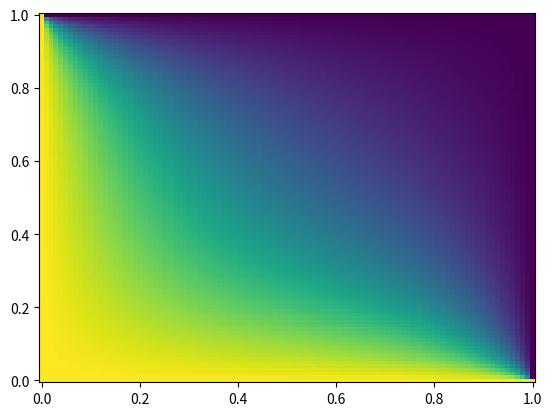

Here is the Python script that generated this plot:
""" md

# 場の方程式(偏微分方程式)

* 物理の色々な法則が偏微分方程式として表される
* 多次元配列を使って計算し, それを可視化まで持っていければ中級者

"""

""" md

# {C.inc_section}. 場の方程式

* __「場」__とは, つまりは「位置」ごとに付随する物理量のこと. 数学では位置の関数のことにほかならない
* 色々な物理量が, 「場」として表される
* 例えば部屋の温度, 電場, 磁場, 重力場, 重力によるポテンシャル(位置エネルギー), 媒体を伝わる音波(の振幅), 電子の存在確率, 流体における速度, 圧力, ... ありとあらゆるものが, 「位置」に依存する値, つまり場である
* 位置に依存する「値」が一つの数(スカラー)の場合もあれば, ベクトルの場合もある. 前者の場合を__スカラー場__と呼び, 後者を__ベクトル場__と呼ぶ. 例えば温度や圧力, ポテンシャルの場はスカラー場であるし, 電場, 速度の場などはベクトル場である.
* 多くの場は時間と共に変化する. つまり場は位置の関数でもあり, 時刻の関数でもある
 * 表記としては, 温度場を$T(t, x, y, z)$と書いたり, 電場を$E(t, x, y, z)$と書いたりする.
* さまざまな物理法則はある条件下でどのような「場」ができるかを記述する. それは「場」を時には位置で微分したり, 時刻で微分したりしたものの間の関係式として表される. 
* ある量が色々な変数の関数である時, 微分と言ってもどの変数に関する微分であるかを明示する記法が必要. ある関数$F$を変数$x$で微分したものを, $F$の$x$に関する__偏微分__と呼び
$$ \frac{{\partial F}}{{\partial x}} $$
と書く. $x$で2回偏微分したものは,
$$ \frac{{\partial^2 F}}{{\partial x^2}}, $$
$y$で偏微分したものを$x$で偏微分したものは
$$ \frac{{\partial^2 F}}{{\partial x\partial y}} $$
と書く.

* ある関数の偏微分に関する関係式を, 偏微分方程式という. 以下は偏微分方程式の例

* とりあえずこんなに色々あるのかということがわかればよく, 現時点で意味がわからなくても気にしなくて良い

* 一様な熱伝導率を持つ媒質内の温度場の方程式

$$ \frac{{\partial T}}{{\partial t}} 
= \frac{{\partial^2 T}}{{\partial x^2}} 
+ \frac{{\partial^2 T}}{{\partial y^2}} 
+ \frac{{\partial^2 T}}{{\partial z^2}}. $$

* よく使う記号

 * 物理の微分方程式には,

$$ \frac{{\partial^2 f}}{{\partial x^2}} 
 + \frac{{\partial^2 f}}{{\partial y^2}} 
 + \frac{{\partial^2 f}}{{\partial z^2}} $$

という項が非常によく現れるので, これを

$$ \Delta f $$

と表記する(ラプラシアン). これを使うと上記は,

$$ \frac{{\partial T}}{{\partial t}} = \Delta T $$

 * 1階微分の様々なバリエーションもよく現れる
 * fは実数(スカラー場)とする
$$ \nabla f \equiv
\left(
\frac{{\partial f}}{{\partial x}}, 
\frac{{\partial f}}{{\partial y}}, 
\frac{{\partial f}}{{\partial z}}
\right) $$

 * Fはベクトル$(F_x, F_y, F_z)$とする(ベクトル場)
$$ \nabla \cdot F \equiv
\frac{{\partial F_x}}{{\partial x}} + 
\frac{{\partial F_y}}{{\partial y}} +
\frac{{\partial F_z}}{{\partial z}}
$$

$$ \nabla \times F \equiv
\left(
\frac{{\partial F_z}}{{\partial y}} - \frac{{\partial F_y}}{{\partial z}},
\frac{{\partial F_x}}{{\partial z}} - \frac{{\partial F_z}}{{\partial x}},
\frac{{\partial F_y}}{{\partial x}} - \frac{{\partial F_x}}{{\partial y}},
\right)
$$

* 波動方程式

$$ \frac{{\partial^2 f}}{{\partial t^2}} = \Delta f $$

* マックスウェルの方程式

$$ \nabla \cdot B = 0 $$
$$ \nabla \cdot E = \frac{{\rho}}{{\epsilon}} $$
$$ \frac{{\partial B}}{{\partial t}} = - \nabla \times E $$
$$ \epsilon \mu \frac{{\partial E}}{{\partial t}} = \nabla \times B - \mu j $$

* シュレーディンガー方程式

$$ ih \frac{{d\phi}}{{dt}} = -\frac{{h^2}}{{2m}} \left(\Delta + V\right) \phi $$

* ナビエストークス方程式

$$ \frac{{\partial v}}{{\partial t}} + (v \cdot \nabla) v
= - \frac{{1}}{{\rho}} \nabla p + \nu \Delta v $$

"""

""" md

# {C.inc_section}. 微分方程式の...

* ある場の方程式がなぜ成り立つのかの理由は様々で, それが根本的な物理法則の場合もある(シュレディンガー方程式やマックスウェルの方程式)し, ある特別な状況に対して, 根本的な法則を当てはめて導出される場合もある

* ここでは後者の一例として温度場の偏微分方程式を導いてみる
* なお, 「偏微分方程式を導ける」ことは, 与えられた方程式を計算機で解けるかどうかとは一応, 関係がない. 前者が出来なくても後者を実行することは出来る
* しかし, 偏微分方程式を導くことでその式に対する物理的な直感を得ることが出来るので, 「意味を理解する」一環として, それを導くことは有用である.

* 温度を支配する根本的な法則は, 「フーリエの法則」と呼ばれるもので, 早い話が, 熱は, 温度が高い方から低い方に流れ, その速さが, 温度差(正確には温度の「勾配」)に比例するというもの. 正確には, 「熱流速密度」$=$単位面積を単位時間に通る熱の量が, その場所における温度勾配に比例するというもの.

* 図を書きやすくするため, 2次元で考える.
* 以下のような位置$(x,y)$にある微小な(一辺$h$の)正方形の要素を考え, その場所の時刻$t$における温度を$T(t,x,y)$と書く
* その正方形の上下左右隣の温度は, それぞれ$T(t,x, y+h)$, $T(t, x, y-h)$, $T(t, x+h, y)$, $T(t, x, y-h)$ということになる
* よって, 上下左右隣の要素の間の温度勾配はそれぞれ, 
$$ \frac{{T(t, x, y+h) - T(t, x,y)}}{{h}}, $$
$$ \frac{{T(t, x, y-h) - T(t, x,y)}}{{h}}, $$
$$ \frac{{T(t, x+h, y) - T(t, x,y)}}{{h}}, $$
$$ \frac{{T(t, x-h, y) - T(t, x,y)}}{{h}}. $$

* よって, それぞれの辺における熱流速密度(2次元なので単位長さ単位時間あたりの通過熱量)がそれぞれ, 
$$ \frac{{T(t, x, y+h) - T(t, x,y)}}{{h}}, $$
$$ \frac{{T(t, x, y-h) - T(t, x,y)}}{{h}}, $$
$$ \frac{{T(t, x+h, y) - T(t, x,y)}}{{h}}, $$
$$ \frac{{T(t, x-h, y) - T(t, x,y)}}{{h}} $$
である.

* よってある微小時間$\Delta t$経過するまでの間に$(x,y)$のセルに流れ込む流量は,

$$ \left(T(t,x, y+h) - T(t,x,y) - T(t,x, y) + T(t,x,y-h)
+  T(t,x+h, y) - T(t,x,y) - T(t,x, y) + T(t,x-h,y)\right) 
\Delta t 
=
\left(T(t,x, y+h) + T(t,x,y-h) + T(t,x+h, y) - T(t,x-h,y) - 4T(t,x,y)\right) 
\Delta t 
$$

に比例する. 単位面積あたりに流れ込む熱量に比例した温度の上昇がもたらされるわけだから,

$$ T(t+\Delta t,x,y) - T(t,x,y) \approx
k 
\frac{{T(t,x, y+h) + T(t,x,y-h) + T(t,x+h, y) - T(t,x-h,y) - 4T(t,x,y)}}{{h^2}}
\Delta t 
\quad \cdots (\ast)
$$

両辺を$\Delta t$で割って$\Delta \rightarrow 0$, 
$h \rightarrow 0$の極限を取ったものが,

$$ \frac{{\partial T}}{{\partial t}} 
= k \left(\frac{{\partial^2 T}}{{\partial x^2}}
+ \frac{{\partial^2 T}}{{\partial y^2}}\right)
$$

ということ

"""


""" md

# {C.inc_section}. 偏微分方程式の数値計算

* 偏微分方程式をコンピュータで数値的に解く方法は様々で, それ自体が一大分野と言って良い
* ここでは概念的に簡単な方法(差分法)を紹介する. それは, 常微分方程式のときにそうしたように, 微分の項をその差分近似でおきかえるというものである
* 例えば常微分方程式

$$ \begin{{array}}{{l}} y' = -\frac{{y}}{{2x}} \\ y(1) = 1 \end{{array}}$$

を解く際に, 上式の $\frac{{dy}}{{dx}}$を

$$ \frac{{y(x+h) - y(x)}}{{h}}$$

で近似して置き換えたことを思い出そう. この式変形を「離散化」と呼ぶ.

すると,

$$ y(x+h) \approx  y(x) -\frac{{y}}{{2x}} h$$

つまり離散化をすると, ある時刻における値から次の(僅かな時間経過後の)時刻における値を具体的に求めることが出来たのだった.

偏微分方程式でも基本的な考え方は同じ. 例えば

$$ \frac{{\partial T}}{{\partial t}} 
= k \left(\frac{{\partial^2 T}}{{\partial x^2}}
+ \frac{{\partial^2 T}}{{\partial y^2}}\right)
$$

が与えられたら,

$$\frac{{\partial T}}{{\partial t}} \approx \frac{{T(t+\Delta t,x,y,z)-T(t,x,y,z)}}{{\Delta t}}$$
$$\frac{{\partial T}}{{\partial x}} \approx \frac{{T(t,x+h,y,z)-T(t,x,y,z)}}{{h}}$$
$$\frac{{\partial T}}{{\partial y}} \approx \frac{{T(t,x,y+h,z)-T(t,x,y,z)}}{{h}}$$
$$\frac{{\partial T}}{{\partial z}} \approx \frac{{T(t,x,y,z+h)-T(t,x,y,z)}}{{h}}$$

などで適宜置き換える. 2階微分も同様で,

$$\frac{{\partial^2 T}}{{\partial x^2}} 
\approx 
\frac{{\frac{{T(t,x+h,y,z)-T(t,x,y,z)}}{{h}} - \frac{{T(t,x,y,z)-T(t,x-h,y,z)}}{{h}}}}{{h}}
= 
\frac{{T(t,x+h,y,z)-2T(t,x,y,z)+T(t,x-h,y,z)}}{{h^2}}$$

のようになる. 上式では3次元空間をシミュレートすることを想定して,
$T$を$t, x, y, z$の関数としたが, シミュレーションを行う空間が
2次元だったり1次元だったりする場合は適宜$T(t,x,y)$, $T(t,x)$
のように変数を減らせば良い.

以下では式を簡単にするため2次元で考える.

上記を適用して

$$ \frac{{\partial T}}{{\partial t}} 
= k \left(\frac{{\partial^2 T}}{{\partial x^2}}
+ \frac{{\partial^2 T}}{{\partial y^2}}\right)
$$

を離散化すると結局,

$$ \frac{{T(t+\Delta t, x,y)-T(t,x,y)}}{{\Delta t}} 
\approx k \frac{{T(t, x+h,y)+T(t,x-h,y)+T(t,x,y+h)+T(t,x,y-h)-4T(t,x,y)}}{{h^2}}
$$

となる. つまり,

$$ T(t+\Delta t, x,y)\approx
T(t,x,y) + 
k (T(t, x+h,y)+T(t,x-h,y)+T(t,x,y+h)+T(t,x,y-h)-4T(t,x,y))
\frac{{\Delta t}}{{h^2}}
\quad \cdots (\dagger)
$$

が, 「次の時刻」における値を今の時刻における値から計算する式となる.

余談だが, この式は偏微分方程式を導く途中で得た式
$(\ast)$にほかならない. 偏微分方程式を解くというと仰々しいが,
要するに$(\dagger)$は,
「温度が高い方から低い方へ, 温度差に比例した速度で流れ込む」
「熱が流れ込んだらそれに比例して温度が上がる」
ということを表現しているに過ぎない.

右辺を見たらわかるとおり, 
ある点$(x,y)$における次の時刻($t+\Delta t$)における値は, 
今の時刻における, 自分自身の値$T(t,x,y)$
だけでなく, 周辺の値($T(t,x+h,y), T(t,x-h,y), T(t,x,y+h), T(t,x,y-h)$
から決まる. したがって空間内の,
多数の点における値を並行して計算していくことが必要になる.

そのために配列を使う.

* シミュレートしたい領域を, 一辺が$h$の微小正方形に分割する
* その格子点における値を格納する配列を作る
* ($\dagger$)を使って微笑時間経過した後の値を繰り返し計算していく

具体的にやってみる.

"""

""" exec-code-box """
import matplotlib.pyplot as plt
import numpy as np

# [0,1]x[0,1]の領域を1辺hの正方形に区切り, 
# dtずつ時刻を進めて, 時刻Tまでシミュレートする

def heat2d(h, dt, end_t):
    k = 0.1
    n = int(1/h)
    X = np.linspace(0,1,n)
    Y = np.linspace(0,1,n)
    X,Y = np.meshgrid(X,Y)
    T = np.zeros((n,n))
    T[:,0] = 1
    T[0,:] = 1
    n_steps = int(end_t / dt)
    for s in range(n_steps):
        T[1:n-1,1:n-1] = T[1:n-1,1:n-1] + (k * dt / (h*h)) * (T[2:n,1:n-1] + T[0:n-2,1:n-1] + T[1:n-1,2:n] + T[1:n-1,0:n-2] - 4*T[1:n-1,1:n-1])
    plt.pcolor(X, Y, T)
    plt.show()

heat2d(1.0e-2, 1.0e-4, 1.0)


